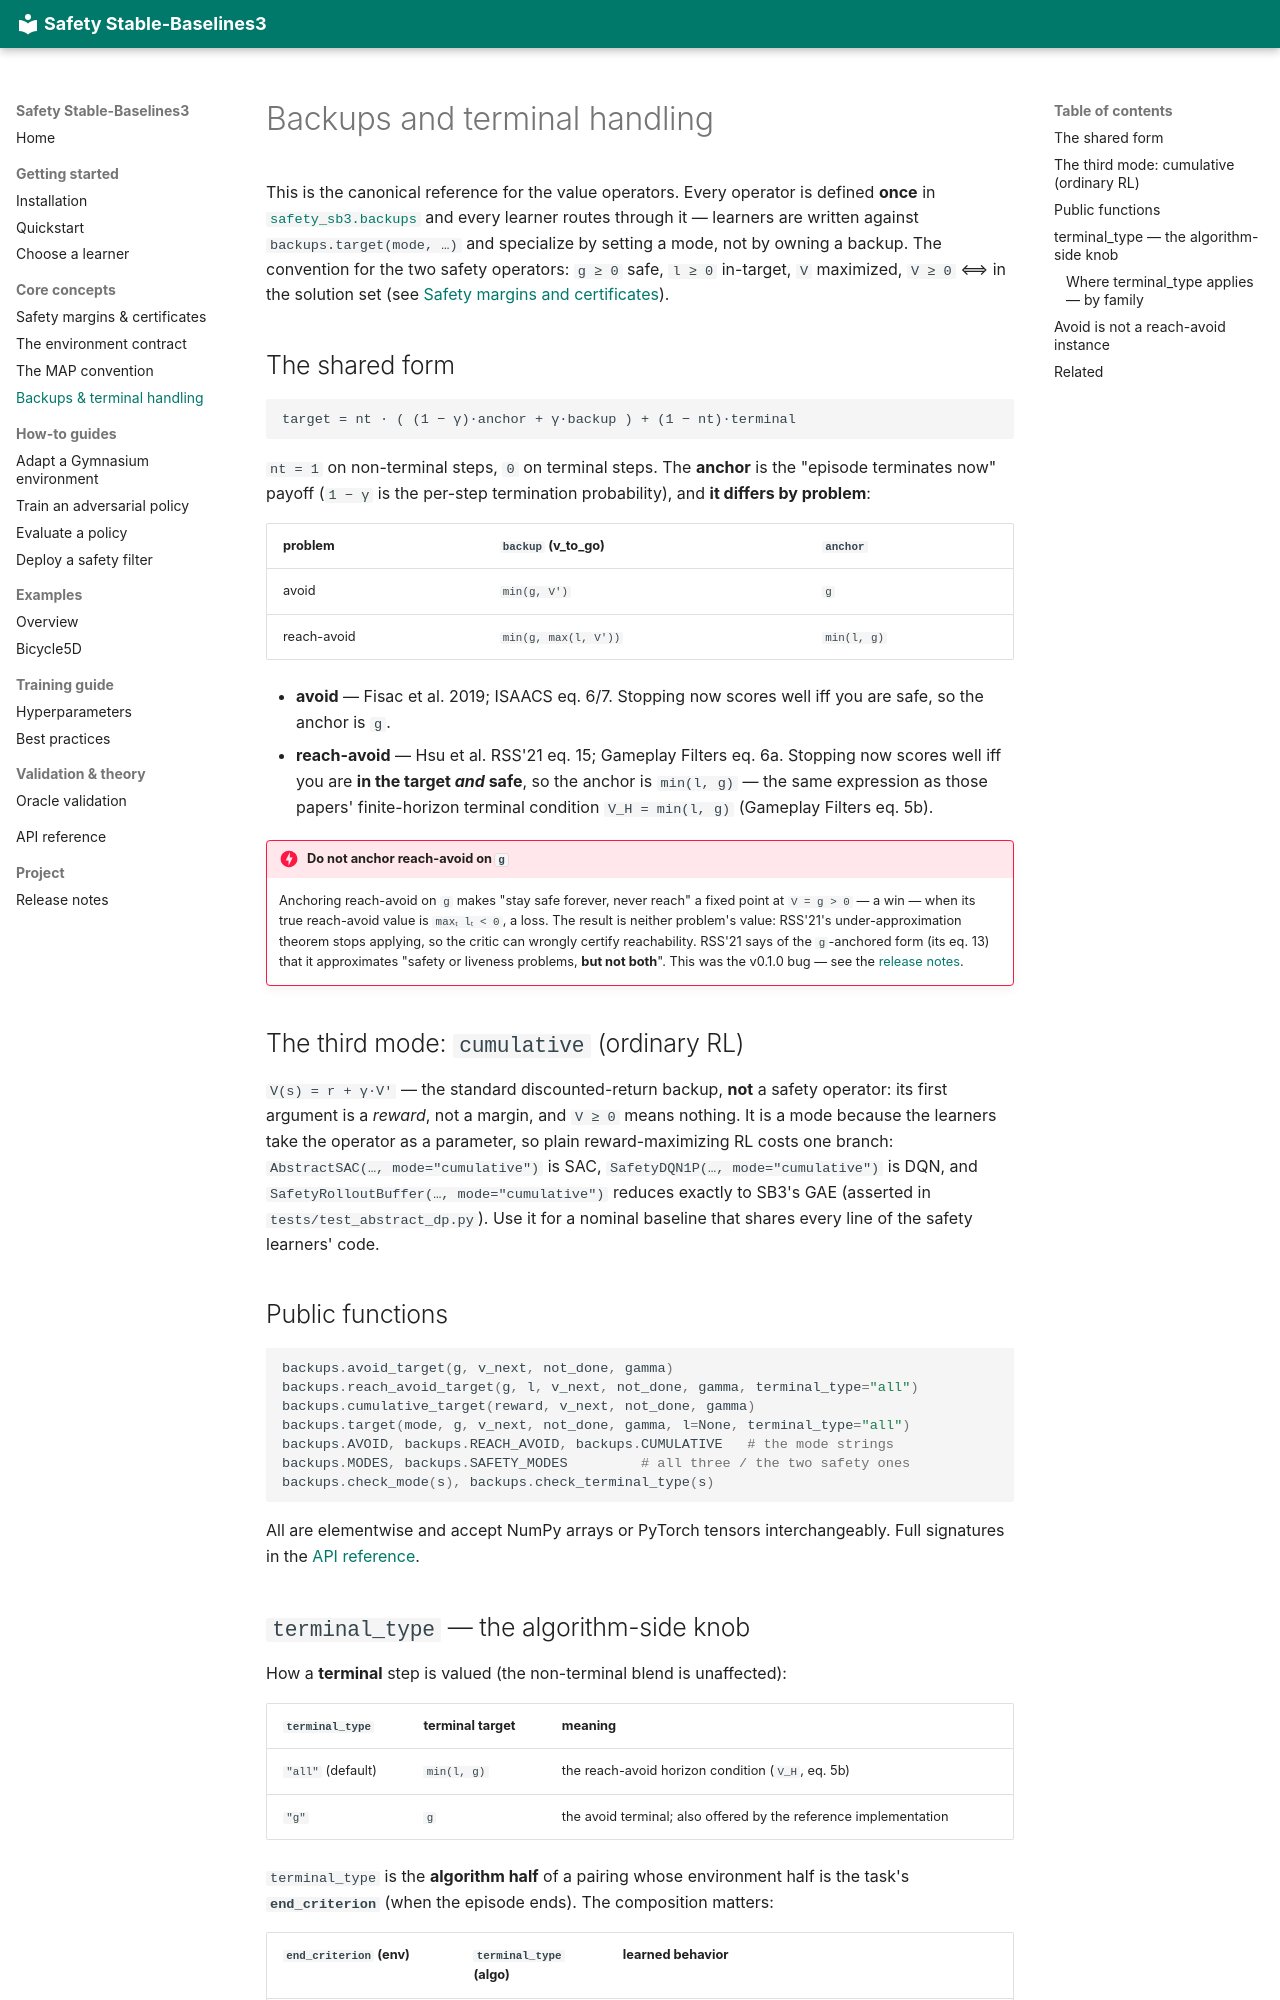

repository: SafeRoboticsLab/safety-stable-baselines · page: concepts/backups/index.html · generator: mkdocs

# Backups and terminal handling

This is the canonical reference for the value operators. Every operator is defined
**once** in [`safety_sb3.backups`](../reference.md#backups-the-value-operators) and every
learner routes through it — learners are written against `backups.target(mode, …)` and
specialize by setting a mode, not by owning a backup. The convention for the two safety
operators: `g ≥ 0` safe, `l ≥ 0` in-target, `V` maximized, `V ≥ 0` ⟺ in the solution set
(see [Safety margins and certificates](safety-margins.md)).

## The shared form

```
target = nt · ( (1 − γ)·anchor + γ·backup ) + (1 − nt)·terminal
```

`nt = 1` on non-terminal steps, `0` on terminal steps. The **anchor** is the
"episode terminates now" payoff (`1 − γ` is the per-step termination probability), and
**it differs by problem**:

| problem | `backup` (v_to_go) | `anchor` |
|---|---|---|
| avoid | `min(g, V')` | `g` |
| reach-avoid | `min(g, max(l, V'))` | `min(l, g)` |

- **avoid** — Fisac et al. 2019; ISAACS eq. 6/7. Stopping now scores well iff you are
  safe, so the anchor is `g`.
- **reach-avoid** — Hsu et al. RSS'21 eq. 15; Gameplay Filters eq. 6a. Stopping now
  scores well iff you are **in the target _and_ safe**, so the anchor is `min(l, g)` —
  the same expression as those papers' finite-horizon terminal condition
  `V_H = min(l, g)` (Gameplay Filters eq. 5b).

!!! danger "Do not anchor reach-avoid on `g`"
    Anchoring reach-avoid on `g` makes "stay safe forever, never reach" a fixed point at
    `V = g > 0` — a win — when its true reach-avoid value is `maxₜ lₜ < 0`, a loss. The
    result is neither problem's value: RSS'21's under-approximation theorem stops
    applying, so the critic can wrongly certify reachability. RSS'21 says of the
    `g`-anchored form (its eq. 13) that it approximates "safety or liveness problems,
    **but not both**". This was the v0.1.0 bug — see the [release notes](../release-notes.md).

## The third mode: `cumulative` (ordinary RL)

`V(s) = r + γ·V'` — the standard discounted-return backup, **not** a safety operator:
its first argument is a *reward*, not a margin, and `V ≥ 0` means nothing. It is a mode
because the learners take the operator as a parameter, so plain reward-maximizing RL
costs one branch: `AbstractSAC(…, mode="cumulative")` is SAC,
`SafetyDQN1P(…, mode="cumulative")` is DQN, and `SafetyRolloutBuffer(…, mode="cumulative")`
reduces exactly to SB3's GAE (asserted in `tests/test_abstract_dp.py`). Use it for a
nominal baseline that shares every line of the safety learners' code.

## Public functions

```python
backups.avoid_target(g, v_next, not_done, gamma)
backups.reach_avoid_target(g, l, v_next, not_done, gamma, terminal_type="all")
backups.cumulative_target(reward, v_next, not_done, gamma)
backups.target(mode, g, v_next, not_done, gamma, l=None, terminal_type="all")
backups.AVOID, backups.REACH_AVOID, backups.CUMULATIVE   # the mode strings
backups.MODES, backups.SAFETY_MODES         # all three / the two safety ones
backups.check_mode(s), backups.check_terminal_type(s)
```

All are elementwise and accept NumPy arrays or PyTorch tensors interchangeably. Full
signatures in the [API reference](../reference.md#backups-the-value-operators).
